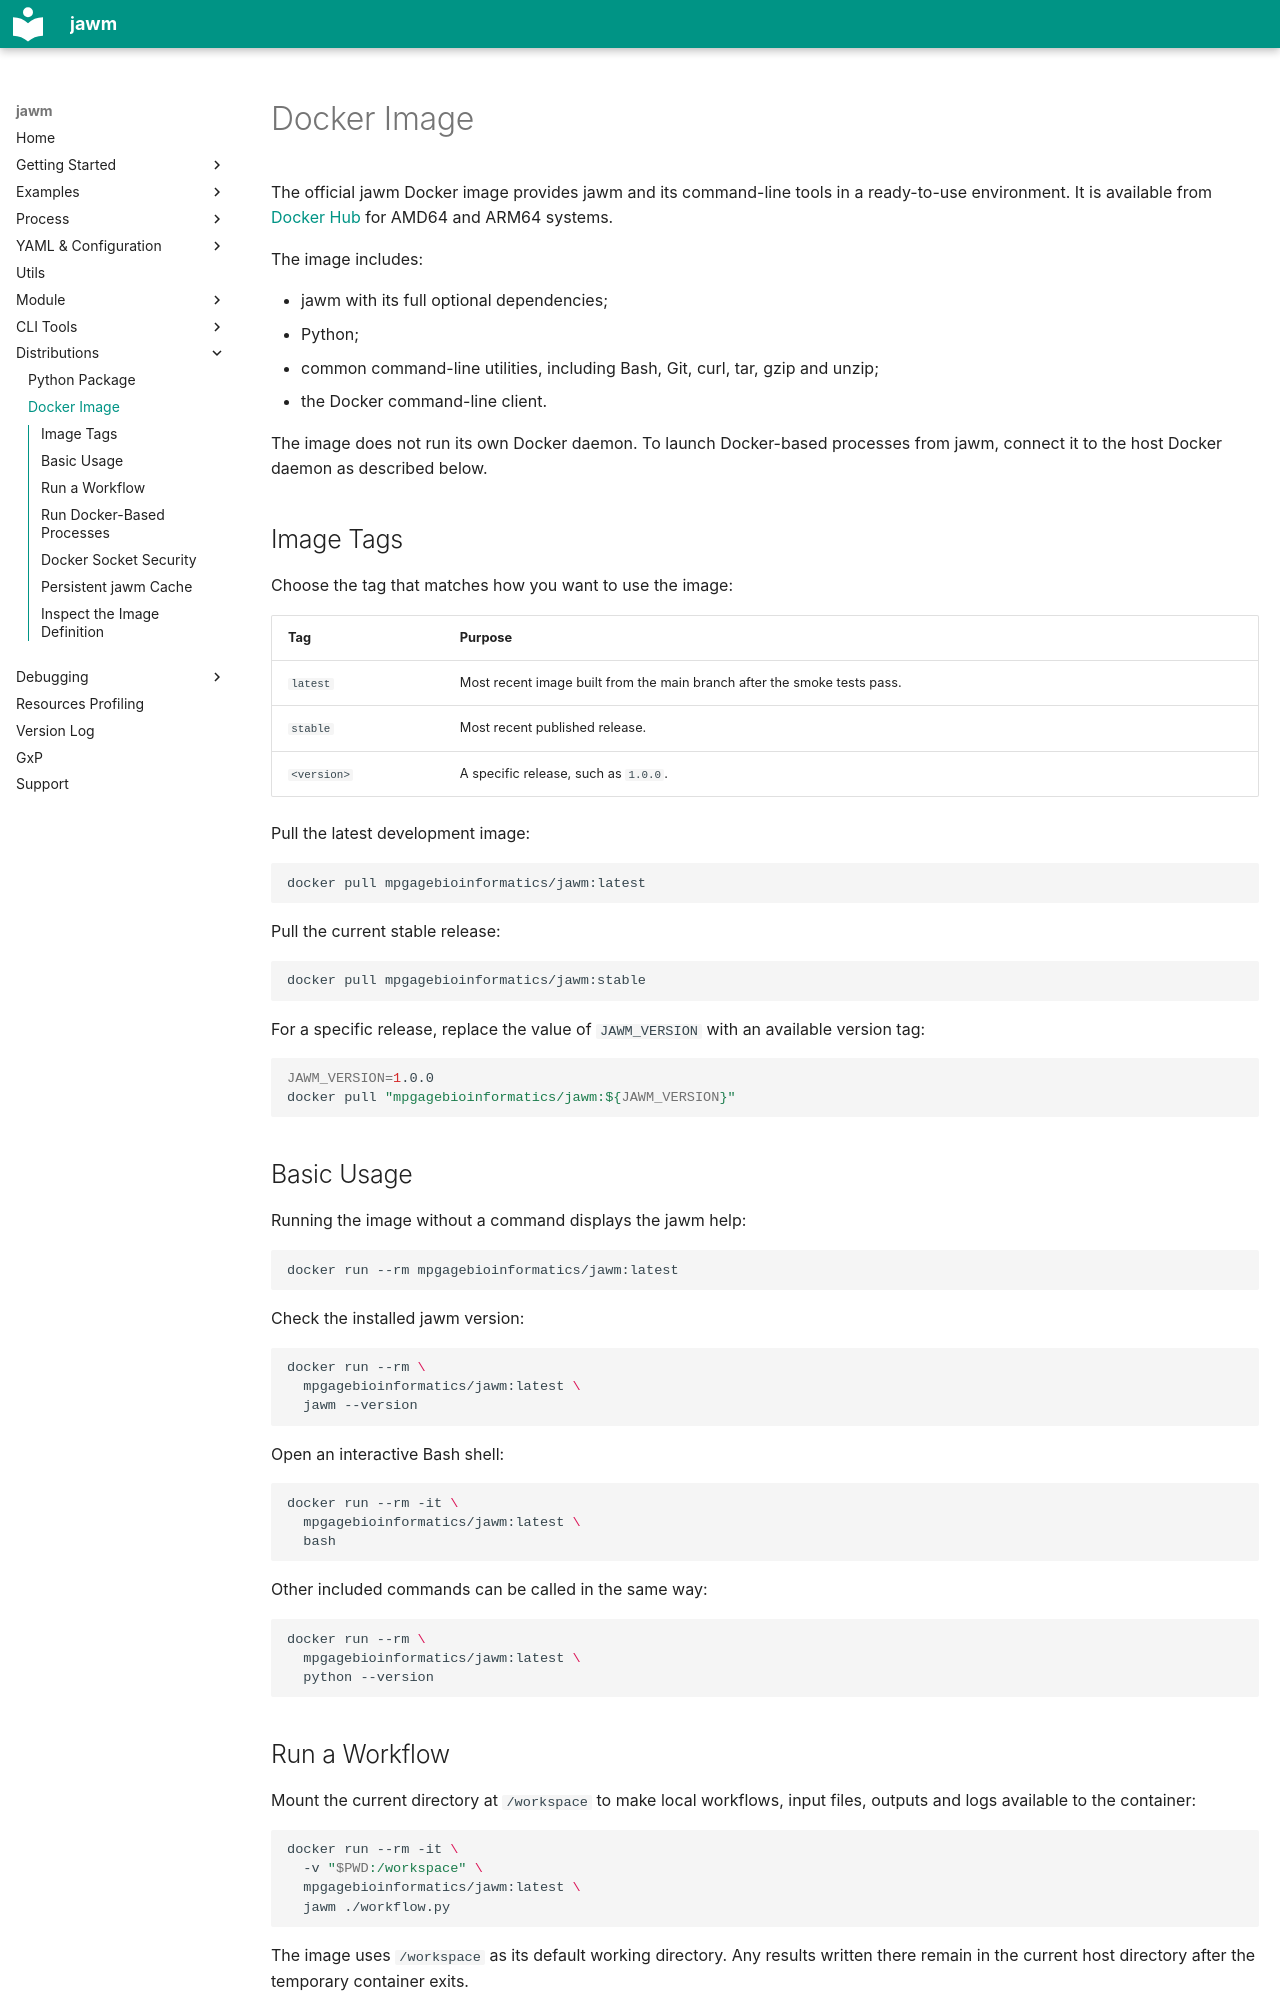

repository: mpg-age-bioinformatics/jawm · page: distributions/docker/index.html · generator: mkdocs

# Docker Image

The official jawm Docker image provides jawm and its command-line tools in a ready-to-use environment. It is available from [Docker Hub](https://hub.docker.com/r/mpgagebioinformatics/jawm) for AMD64 and ARM64 systems.

The image includes:

- jawm with its full optional dependencies;
- Python;
- common command-line utilities, including Bash, Git, curl, tar, gzip and unzip;
- the Docker command-line client.

The image does not run its own Docker daemon. To launch Docker-based processes from jawm, connect it to the host Docker daemon as described below.

## Image Tags

Choose the tag that matches how you want to use the image:

| Tag | Purpose |
|---|---|
| `latest` | Most recent image built from the main branch after the smoke tests pass. |
| `stable` | Most recent published release. |
| `<version>` | A specific release, such as `1.0.0`. |

Pull the latest development image:

```bash
docker pull mpgagebioinformatics/jawm:latest
```

Pull the current stable release:

```bash
docker pull mpgagebioinformatics/jawm:stable
```

For a specific release, replace the value of `JAWM_VERSION` with an available version tag:

```bash
JAWM_VERSION=1.0.0
docker pull "mpgagebioinformatics/jawm:${JAWM_VERSION}"
```

## Basic Usage

Running the image without a command displays the jawm help:

```bash
docker run --rm mpgagebioinformatics/jawm:latest
```

Check the installed jawm version:

```bash
docker run --rm \
  mpgagebioinformatics/jawm:latest \
  jawm --version
```

Open an interactive Bash shell:

```bash
docker run --rm -it \
  mpgagebioinformatics/jawm:latest \
  bash
```

Other included commands can be called in the same way:

```bash
docker run --rm \
  mpgagebioinformatics/jawm:latest \
  python --version
```

## Run a Workflow

Mount the current directory at `/workspace` to make local workflows, input files, outputs and logs available to the container:

```bash
docker run --rm -it \
  -v "$PWD:/workspace" \
  mpgagebioinformatics/jawm:latest \
  jawm ./workflow.py
```

The image uses `/workspace` as its default working directory. Any results written there remain in the current host directory after the temporary container exits.

Remote modules work in the same way:

```bash
docker run --rm -it \
  -v "$PWD:/workspace" \
  mpgagebioinformatics/jawm:latest \
  jawm jawm_demo
```

jawm retrieves the module, runs it from the mounted working directory and retains its outputs and logs on the host.
